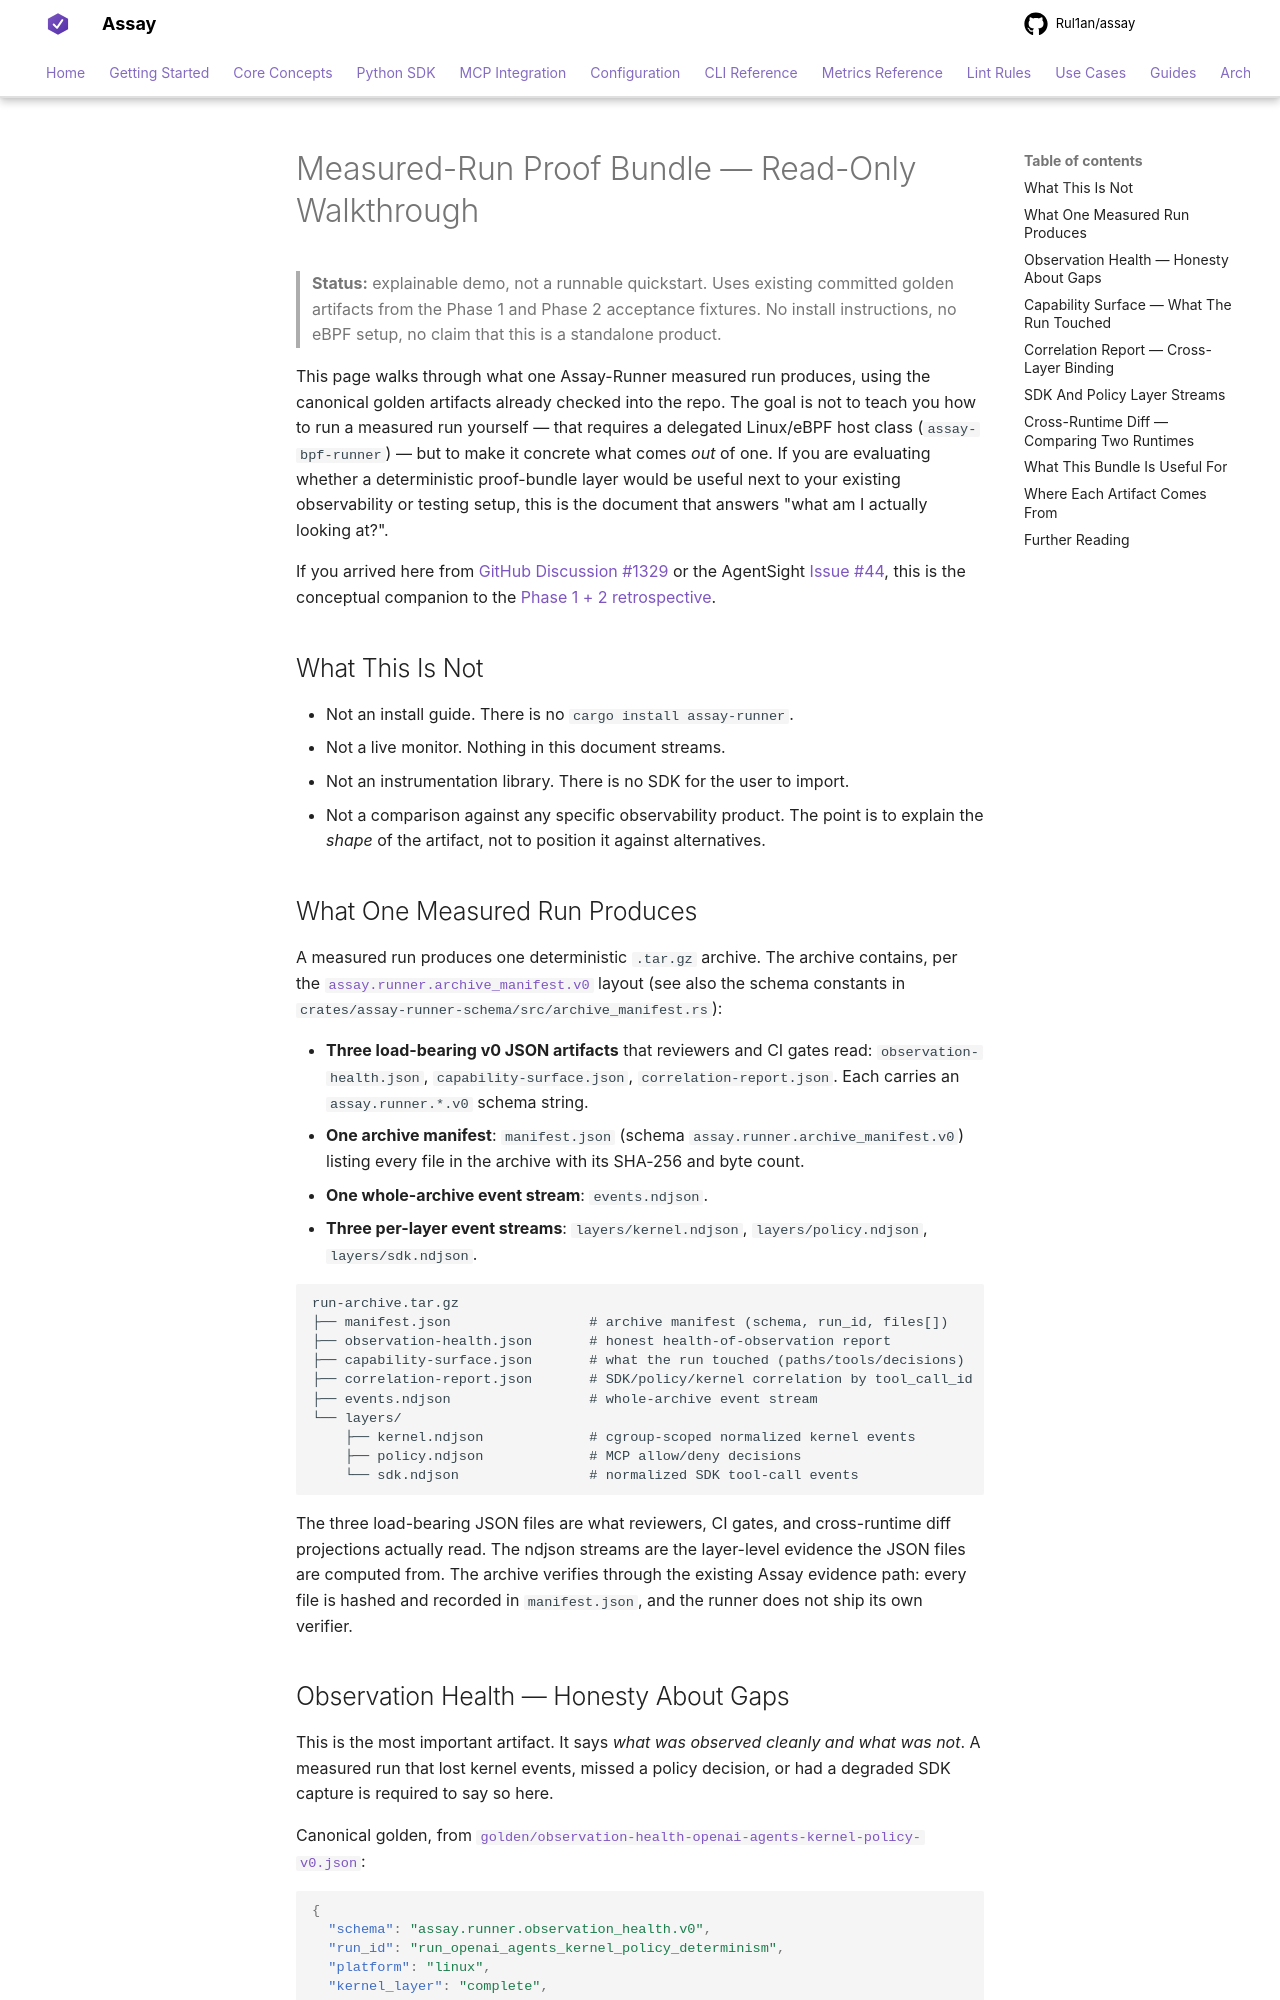

repository: Rul1an/assay · page: reference/runner/examples/measured-run-proof-bundle/index.html · generator: mkdocs

# Measured-Run Proof Bundle — Read-Only Walkthrough

> **Status:** explainable demo, not a runnable quickstart. Uses existing
> committed golden artifacts from the Phase 1 and Phase 2 acceptance
> fixtures. No install instructions, no eBPF setup, no claim that this is
> a standalone product.

This page walks through what one Assay-Runner measured run produces, using
the canonical golden artifacts already checked into the repo. The goal is
not to teach you how to run a measured run yourself — that requires a
delegated Linux/eBPF host class (`assay-bpf-runner`) — but to make it
concrete what comes *out* of one. If you are evaluating whether a
deterministic proof-bundle layer would be useful next to your existing
observability or testing setup, this is the document that answers "what
am I actually looking at?".

If you arrived here from
[GitHub Discussion #1329](https://github.com/Rul1an/assay/discussions/1329)
or the AgentSight
[Issue #44](https://github.com/eunomia-bpf/agentsight/issues/44),
this is the conceptual companion to the
[Phase 1 + 2 retrospective](../../../notes/ASSAY-RUNNER-PHASE-1-AND-2-RETROSPECTIVE-2026-05-22.md).

## What This Is Not

- Not an install guide. There is no `cargo install assay-runner`.
- Not a live monitor. Nothing in this document streams.
- Not an instrumentation library. There is no SDK for the user to import.
- Not a comparison against any specific observability product. The point
  is to explain the *shape* of the artifact, not to position it against
  alternatives.

## What One Measured Run Produces

A measured run produces one deterministic `.tar.gz` archive. The archive
contains, per the
[`assay.runner.archive_manifest.v0`](../boundary-map.md) layout (see also
the schema constants in `crates/assay-runner-schema/src/archive_manifest.rs`):

- **Three load-bearing v0 JSON artifacts** that reviewers and CI gates
  read: `observation-health.json`, `capability-surface.json`,
  `correlation-report.json`. Each carries an `assay.runner.*.v0` schema
  string.
- **One archive manifest**: `manifest.json` (schema
  `assay.runner.archive_manifest.v0`) listing every file in the archive
  with its SHA-256 and byte count.
- **One whole-archive event stream**: `events.ndjson`.
- **Three per-layer event streams**: `layers/kernel.ndjson`,
  `layers/policy.ndjson`, `layers/sdk.ndjson`.

```text
run-archive.tar.gz
├── manifest.json                 # archive manifest (schema, run_id, files[])
├── observation-health.json       # honest health-of-observation report
├── capability-surface.json       # what the run touched (paths/tools/decisions)
├── correlation-report.json       # SDK/policy/kernel correlation by tool_call_id
├── events.ndjson                 # whole-archive event stream
└── layers/
    ├── kernel.ndjson             # cgroup-scoped normalized kernel events
    ├── policy.ndjson             # MCP allow/deny decisions
    └── sdk.ndjson                # normalized SDK tool-call events
```

The three load-bearing JSON files are what reviewers, CI gates, and
cross-runtime diff projections actually read. The ndjson streams are the
layer-level evidence the JSON files are computed from. The archive
verifies through the existing Assay evidence path: every file is hashed
and recorded in `manifest.json`, and the runner does not ship its own
verifier.
